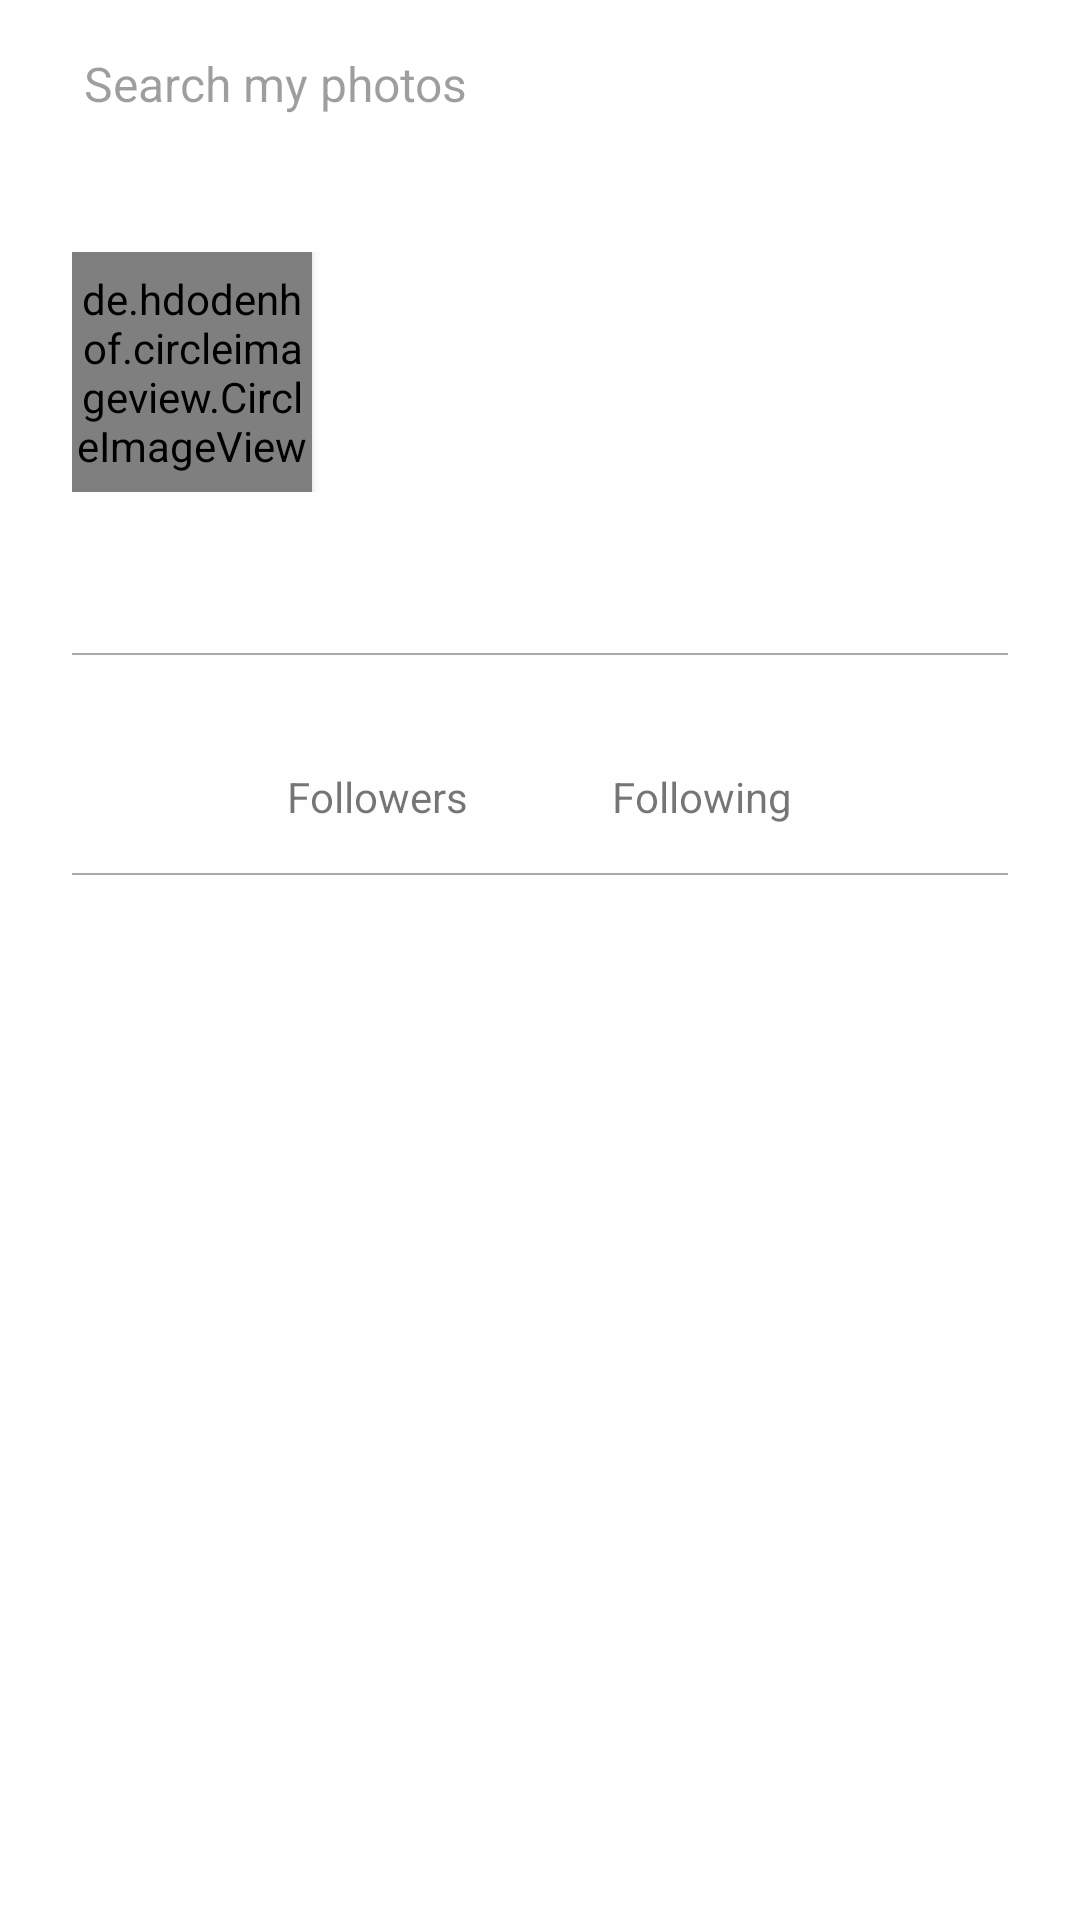

Android layout source for this screen:
<!-- AndroidManifest.xml: application theme LightTheme -->
<!-- res/layout/fragment_profile.xml -->
<?xml version="1.0" encoding="utf-8"?>
<RelativeLayout xmlns:android="http://schemas.android.com/apk/res/android"
    xmlns:tools="http://schemas.android.com/tools"
    android:layout_width="match_parent"
    android:layout_height="match_parent"
    android:background="?attr/colorPrimary"
    tools:context=".Fragment.ProfileFragment">

    

    <android.support.v7.widget.Toolbar
        android:id="@+id/toolbar"
        android:layout_width="match_parent"
        android:layout_height="wrap_content"
        android:background="?attr/colorPrimary">

        <LinearLayout
            android:layout_width="match_parent"
            android:layout_height="wrap_content"
            android:layout_marginEnd="16dp"
            android:background="@drawable/background_searchbtn"
            android:orientation="horizontal"
            android:padding="8dp">

            

            <ImageView
                android:id="@+id/image_search"
                android:layout_width="wrap_content"
                android:layout_height="wrap_content"
                android:src="@drawable/ic_search"
                android:tint="#DE000000" />

            

            <EditText
                android:id="@+id/text_search"
                android:layout_width="300dp"
                android:layout_height="wrap_content"
                android:layout_marginStart="4dp"
                android:background="@android:color/transparent"
                android:hint="Search my photos"
                android:imeOptions="actionSearch"
                android:inputType="text"
                android:maxLines="1"
                android:textColor="#DE000000"
                android:textColorHint="#61000000"
                android:textSize="16sp" />

            

            <ImageView
                android:id="@+id/image_settings"
                android:layout_width="wrap_content"
                android:layout_height="wrap_content"
                android:layout_marginStart="8dp"
                android:src="@drawable/ic_settings"
                android:tint="#DE000000" />

        </LinearLayout>

    </android.support.v7.widget.Toolbar>

    

    <android.support.v4.widget.NestedScrollView
        android:layout_width="match_parent"
        android:layout_height="wrap_content"
        android:layout_below="@+id/toolbar"
        android:layout_marginTop="4dp"
        android:fillViewport="true">

        <LinearLayout
            android:id="@+id/layout_main"
            android:layout_width="match_parent"
            android:layout_height="wrap_content"
            android:orientation="vertical">

            <LinearLayout
                android:id="@+id/profile_middle"
                android:layout_width="match_parent"
                android:layout_height="wrap_content"
                android:gravity="center"
                android:orientation="horizontal"
                android:paddingStart="24dp"
                android:paddingTop="24dp"
                android:paddingEnd="24dp">

                

                
                <de.hdodenhof.circleimageview.CircleImageView
                    android:id="@+id/image_profile"
                    android:layout_width="80dp"
                    android:layout_height="80dp"
                    android:elevation="2dp" />

                <LinearLayout
                    android:layout_width="match_parent"
                    android:layout_height="wrap_content"
                    android:layout_marginStart="16dp"
                    android:orientation="vertical">

                    

                    <TextView
                        android:id="@+id/text_username"
                        android:layout_width="wrap_content"
                        android:layout_height="wrap_content"
                        android:maxLines="1"
                        android:textColor="?attr/primaryText"
                        android:textSize="16sp"
                        android:textStyle="bold" />

                    

                    <TextView
                        android:id="@+id/text_fullname"
                        android:layout_width="wrap_content"
                        android:layout_height="wrap_content"
                        android:layout_marginTop="2dp"
                        android:maxLines="1"
                        android:textColor="?attr/primaryText"
                        android:textSize="14sp" />

                    

                    <Button
                        android:id="@+id/button_follow"
                        android:layout_width="wrap_content"
                        android:layout_height="30dp"
                        android:layout_marginTop="2dp"
                        android:background="@android:color/transparent"
                        android:gravity="start|center_vertical"
                        android:textAllCaps="false"
                        android:textColor="?attr/primaryText"
                        android:textSize="14sp"
                        android:textStyle="normal" />

                </LinearLayout>

            </LinearLayout>

            

            <TextView
                android:id="@+id/text_bio"
                android:layout_width="wrap_content"
                android:layout_height="wrap_content"
                android:layout_marginStart="24dp"
                android:layout_marginTop="16dp"
                android:maxLines="1"
                android:textColor="?attr/secondaryText"
                android:textSize="16sp" />

            <View
                android:id="@+id/view1"
                android:layout_width="match_parent"
                android:layout_height="0.5dp"
                android:layout_marginStart="24dp"
                android:layout_marginTop="16dp"
                android:layout_marginEnd="24dp"
                android:layout_marginBottom="16dp"
                android:background="@android:color/darker_gray" />

            <LinearLayout
                android:id="@+id/layout_second"
                android:layout_width="match_parent"
                android:layout_height="wrap_content"
                android:layout_marginBottom="16dp"
                android:gravity="center"
                android:orientation="horizontal">

                <LinearLayout
                    android:id="@+id/layout_followers"
                    android:layout_width="wrap_content"
                    android:layout_height="wrap_content"
                    android:gravity="center"
                    android:orientation="vertical">

                    

                    <TextView
                        android:id="@+id/text_followers"
                        android:layout_width="wrap_content"
                        android:layout_height="wrap_content"
                        android:textColor="?attr/primaryText"
                        android:textSize="16sp"
                        android:textStyle="bold" />

                    <TextView
                        android:layout_width="wrap_content"
                        android:layout_height="wrap_content"
                        android:text="Followers"
                        android:textColor="?attr/secondaryText"
                        android:textSize="14sp" />

                </LinearLayout>


                <LinearLayout
                    android:id="@+id/layout_following"
                    android:layout_width="wrap_content"
                    android:layout_height="wrap_content"
                    android:layout_marginStart="48dp"
                    android:gravity="center"
                    android:orientation="vertical">

                    

                    <TextView
                        android:id="@+id/text_following"
                        android:layout_width="wrap_content"
                        android:layout_height="wrap_content"
                        android:textColor="?attr/primaryText"
                        android:textSize="16sp"
                        android:textStyle="bold" />

                    <TextView
                        android:layout_width="wrap_content"
                        android:layout_height="wrap_content"
                        android:text="Following"
                        android:textColor="?attr/secondaryText"
                        android:textSize="14sp" />

                </LinearLayout>

            </LinearLayout>

            <View
                android:id="@+id/view2"
                android:layout_width="match_parent"
                android:layout_height="0.5dp"
                android:layout_marginStart="24dp"
                android:layout_marginEnd="24dp"
                android:background="@android:color/darker_gray" />


            

            <android.support.v7.widget.RecyclerView
                android:id="@+id/recyclerview"
                android:layout_width="match_parent"
                android:layout_height="wrap_content"
                android:layout_marginTop="16dp"
                android:padding="12dp" />

            <TextView
                android:id="@+id/text_noresult"
                android:layout_width="wrap_content"
                android:layout_height="wrap_content"
                android:layout_gravity="center"
                android:layout_marginTop="8dp"
                android:text="No results"
                android:textColor="?attr/primaryText"
                android:textSize="16sp"
                android:visibility="gone" />

        </LinearLayout>

    </android.support.v4.widget.NestedScrollView>

</RelativeLayout>
<!-- resources referenced by this layout -->
<resources>
  <!-- drawable background_searchbtn (drawable-hdpi) -->
  <?xml version="1.0" encoding="utf-8"?>
  <shape xmlns:android="http://schemas.android.com/apk/res/android"
      android:shape="rectangle">
  
      <corners android:radius="7dp" />
      <solid android:color="@android:color/white"/>
  </shape>
  <style name="LightTheme" parent="Theme.AppCompat.Light.NoActionBar">
          
          <item name="colorPrimary">#FEFEFE</item>
          <item name="colorPrimaryDark">#FEFEFE</item>
          <item name="colorAccent">#4285F4</item>
          <item name="colorMain">#000000</item>
          <item name="colorSecondary">#FFFFFF</item>
          <item name="primaryText">#DE000000</item>
          <item name="secondaryText">#8A000000</item>
          <item name="hintText">#61000000</item>
  
          <item name="android:windowLightStatusBar">true</item>
      </style>
</resources>
